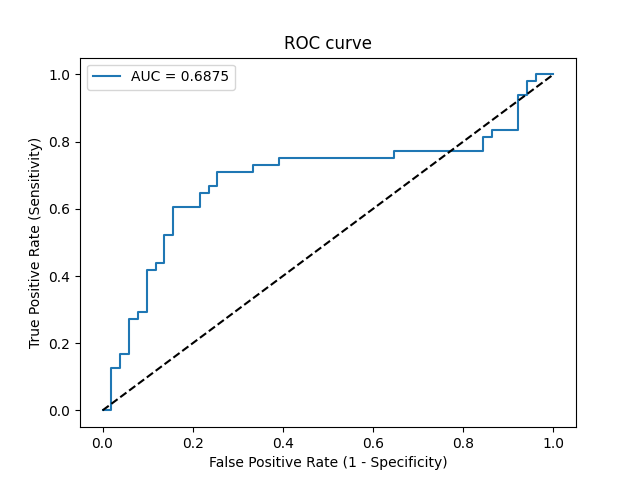

Data behind this chart, as committed beside it:
Threshold, Sensitivity, Specificity, NPV, PPV
inf, 0.0, 1.0, 0.5152, 0
0.8015, 0.0, 0.9804, 0.5102, 0.0
0.5459, 0.125, 0.9804, 0.5435, 0.8571
0.5424, 0.125, 0.9608, 0.5385, 0.75
0.5263, 0.1667, 0.9608, 0.5506, 0.8
0.5258, 0.1667, 0.9412, 0.5455, 0.7273
0.5211, 0.2708, 0.9412, 0.5783, 0.8125
0.5197, 0.2708, 0.9216, 0.5732, 0.7647
0.5183, 0.2917, 0.9216, 0.5802, 0.7778
0.5167, 0.2917, 0.902, 0.575, 0.7368
0.5136, 0.4167, 0.902, 0.6216, 0.8
0.5135, 0.4167, 0.8824, 0.6164, 0.7692
0.5134, 0.4375, 0.8824, 0.625, 0.7778
0.5131, 0.4375, 0.8627, 0.6197, 0.75
0.5104, 0.5208, 0.8627, 0.6567, 0.7812
0.5099, 0.5208, 0.8431, 0.6515, 0.7576
0.5089, 0.6042, 0.8431, 0.6935, 0.7838
0.5082, 0.6042, 0.7843, 0.678, 0.725
0.508, 0.6458, 0.7843, 0.7018, 0.7381
0.508, 0.6458, 0.7647, 0.6964, 0.7209
0.5079, 0.6667, 0.7647, 0.7091, 0.7273
0.5075, 0.6667, 0.7451, 0.7037, 0.7111
0.5071, 0.7083, 0.7451, 0.7308, 0.7234
0.5062, 0.7083, 0.6667, 0.7083, 0.6667
0.5056, 0.7292, 0.6667, 0.7234, 0.6731
0.5049, 0.7292, 0.6078, 0.7045, 0.6364
0.5049, 0.75, 0.6078, 0.7209, 0.6429
0.5034, 0.75, 0.3529, 0.6, 0.5217
0.5031, 0.7708, 0.3529, 0.6207, 0.5286
0.5022, 0.7708, 0.1569, 0.4211, 0.4625
0.502, 0.8125, 0.1569, 0.4706, 0.4756
0.5018, 0.8125, 0.1373, 0.4375, 0.4699
0.4993, 0.8333, 0.1373, 0.4667, 0.4762
0.4984, 0.8333, 0.07843, 0.3333, 0.4598
0.4929, 0.9375, 0.07843, 0.5714, 0.4891
0.4914, 0.9375, 0.05882, 0.5, 0.4839
0.4849, 0.9792, 0.05882, 0.75, 0.4947
0.4767, 0.9792, 0.03922, 0.6667, 0.4896
0.435, 1.0, 0.03922, 1.0, 0.4948
0.3125, 1.0, 0.0, 0, 0.4848
